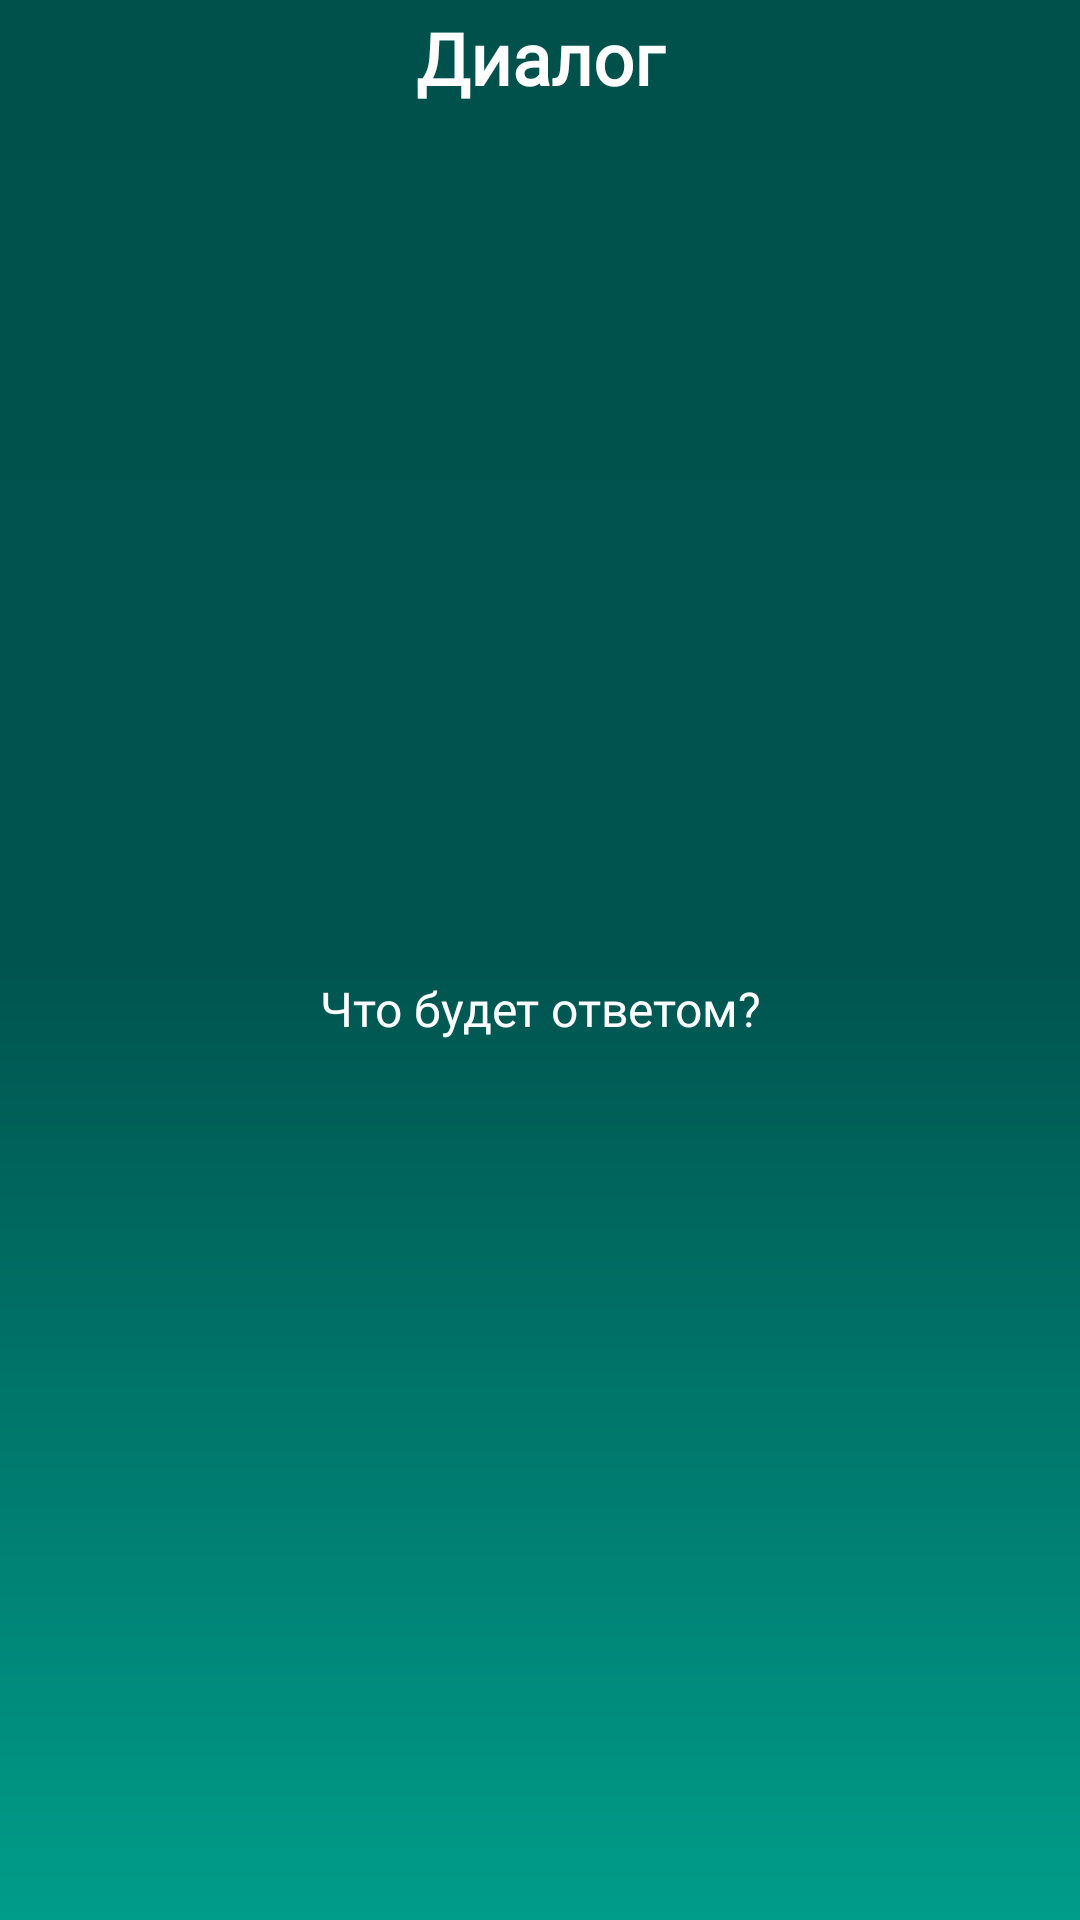

Produce the Android XML layout that renders to this screen, including the resource entries it uses.
<!-- AndroidManifest.xml: application theme Theme.App.Starting -->
<!-- res/layout/fragment_dialog2.xml -->
<?xml version="1.0" encoding="utf-8"?>
<layout xmlns:tools="http://schemas.android.com/tools"
    xmlns:app="http://schemas.android.com/apk/res-auto"
    xmlns:android="http://schemas.android.com/apk/res/android">
    <androidx.constraintlayout.widget.ConstraintLayout
        android:layout_width="match_parent"
        android:layout_height="match_parent"
        android:background="@drawable/_bg__authentication_ek2_shape">
        <FrameLayout
            android:visibility="invisible"
            android:id="@+id/frame"
            android:layout_width="match_parent"
            android:layout_height="wrap_content"
            app:layout_constraintBottom_toBottomOf="parent"
            app:layout_constraintEnd_toEndOf="parent"
            app:layout_constraintHorizontal_bias="0.0"
            app:layout_constraintStart_toStartOf="parent"
            app:layout_constraintTop_toTopOf="parent"
            app:layout_constraintVertical_bias="0.18">
            <ru.student.detected.educator.ui.views.PauseVideoView
                android:id="@+id/videoView"
                android:layout_width="match_parent"
                android:layout_height="200dp" />
        </FrameLayout>


        <TextView
            android:id="@+id/desc"
            android:layout_width="300dp"
            android:layout_height="wrap_content"
            android:layout_marginBottom="44dp"
            android:text="Диалог"
            android:textStyle="bold"
            android:gravity="center_horizontal"
            android:fontFamily="@font/inter"
            android:textSize="24sp"
            android:textColor="@color/white"
            app:layout_constraintBottom_toTopOf="@+id/frame"
            app:layout_constraintEnd_toEndOf="parent"
            app:layout_constraintStart_toStartOf="parent" />

        <Button
            android:id="@+id/phrase1"
            android:layout_width="match_parent"
            android:layout_height="wrap_content"
            android:textAllCaps="false"
            android:textColor="@color/black"
            app:layout_constraintBottom_toBottomOf="parent"
            app:layout_constraintTop_toBottomOf="@+id/frame"
            app:layout_constraintVertical_bias="0.321"
            tools:layout_editor_absoluteX="0dp" />

        <Button
            android:id="@+id/phrase2"
            android:layout_width="match_parent"
            android:layout_height="wrap_content"
            android:textAllCaps="false"
            android:textColor="@color/black"
            app:layout_constraintBottom_toBottomOf="parent"
            app:layout_constraintTop_toBottomOf="@+id/phrase1"
            app:layout_constraintVertical_bias="0.0"
            tools:layout_editor_absoluteX="0dp" />

        <Button
            android:id="@+id/phrase3"
            android:layout_width="match_parent"
            android:layout_height="wrap_content"
            android:textAllCaps="false"
            android:textColor="@color/black"
            app:layout_constraintBottom_toBottomOf="parent"
            app:layout_constraintTop_toBottomOf="@+id/phrase2"
            app:layout_constraintVertical_bias="0.0"
            tools:layout_editor_absoluteX="0dp" />

        <TextView
            android:id="@+id/textView6"
            android:layout_width="wrap_content"
            android:layout_height="wrap_content"
            android:fontFamily="@font/inter"
            android:text="Что будет ответом?"
            android:textColor="@color/white"
            android:textSize="16sp"
            app:layout_constraintBottom_toTopOf="@+id/phrase1"
            app:layout_constraintEnd_toEndOf="parent"
            app:layout_constraintStart_toStartOf="parent"
            app:layout_constraintTop_toBottomOf="@+id/frame" />

    </androidx.constraintlayout.widget.ConstraintLayout>
</layout>
<!-- resources referenced by this layout -->
<resources>
  <color name="black">#FF000000</color>
  <color name="white">#FFFFFFFF</color>
  <!-- drawable _bg__authentication_ek2_shape (drawable-nodpi) -->
  <?xml version="1.0" encoding="utf-8"?>
  <shape xmlns:android="http://schemas.android.com/apk/res/android"
  	android:shape="rectangle" >
  	<solid android:color="@color/_bg__authentication_ek2_color" />
  	<gradient android:angle="270" android:type="linear" android:startColor="#ff00514c" android:centerColor="#ff00544f" android:endColor="#ff009d8a" />
  </shape>
  <style name="Theme.App.Starting" parent="Theme.SplashScreen">
          <item name="windowSplashScreenAnimatedIcon">@drawable/splash</item>
          <item name="windowSplashScreenBackground">@color/colorPrimaryDark</item>
          <item name="postSplashScreenTheme">@style/AppTheme</item>
      </style>
  <!-- drawable splash: png bitmap (drawable, 18500 bytes) -->
  <color name="colorPrimaryDark">#003430</color>
  <style name="AppTheme" parent="Theme.AppCompat.Light.DarkActionBar">
  		<item name="windowActionBar">false</item>
  		<item name="windowNoTitle">true</item>
  		<item name="colorPrimary">@color/colorPrimary</item>
  		<item name="colorPrimaryDark">@color/colorPrimaryDark</item>
  		<item name="colorAccent">@color/colorAccent</item>
  	</style>
  <color name="colorPrimary">#008577</color>
  <color name="colorAccent">#D81B60</color>
</resources>
